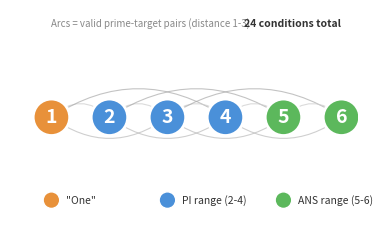

The matplotlib source for this figure:
"""Option 2: Network diagram showing valid prime-target transitions."""
import matplotlib.pyplot as plt
import matplotlib.patches as patches
import numpy as np

fig, ax = plt.subplots(figsize=(4.0, 2.5))

# Place numerosities 1-6 in a horizontal line
node_y = 1.25
node_xs = {i: 0.5 + (i-1) * 0.7 for i in range(1, 7)}
node_r = 0.22

# Colors for PI/ANS categories
colors = {
    1: '#e8913a',  # Orange - "one"
    2: '#4a90d9',  # Blue - PI range
    3: '#4a90d9',
    4: '#4a90d9',
    5: '#5cb85c',  # Green - ANS range
    6: '#5cb85c',
}

# Draw edges first (behind nodes)
# Valid pairs: |prime - target| <= 3, prime != target
edge_colors_by_dist = {1: '#cccccc', 2: '#bbbbbb', 3: '#aaaaaa'}
for p in range(1, 7):
    for t in range(p+1, 7):  # Only draw each edge once
        if abs(p - t) <= 3:
            dist = abs(p - t)
            # Draw curved arc above or below
            x1, x2 = node_xs[p], node_xs[t]
            mid_x = (x1 + x2) / 2
            # Height of arc depends on distance
            arc_h = 0.15 + dist * 0.18
            # Alternate above/below for visual clarity
            if dist % 2 == 1:
                arc_y = node_y + arc_h
            else:
                arc_y = node_y - arc_h

            # Draw with bezier-like path
            verts = [(x1, node_y), (mid_x, arc_y), (x2, node_y)]
            from matplotlib.path import Path
            codes = [Path.MOVETO, Path.CURVE3, Path.CURVE3]
            path = Path(verts, codes)
            patch = patches.PathPatch(path, facecolor='none',
                                       edgecolor=edge_colors_by_dist[dist],
                                       lw=0.8, alpha=0.7)
            ax.add_patch(patch)

# Draw nodes
for num in range(1, 7):
    circle = plt.Circle((node_xs[num], node_y), node_r,
                        facecolor=colors[num], edgecolor='white',
                        linewidth=2, zorder=5)
    ax.add_patch(circle)
    ax.text(node_xs[num], node_y, str(num), ha='center', va='center',
            fontsize=14, fontweight='bold', color='white', zorder=6)

# Legend for categories
legend_y = 0.25
legend_items = [
    ('#e8913a', '"One"'),
    ('#4a90d9', 'PI range (2-4)'),
    ('#5cb85c', 'ANS range (5-6)'),
]
for i, (color, label) in enumerate(legend_items):
    x = 0.5 + i * 1.4
    circle = plt.Circle((x, legend_y), 0.1, facecolor=color,
                        edgecolor='white', linewidth=1, zorder=5)
    ax.add_patch(circle)
    ax.text(x + 0.18, legend_y, label, va='center', fontsize=7.5,
            color='#333333')

# Edge distance legend
ax.text(0.5, 2.35, 'Arcs = valid prime-target pairs (distance 1-3)',
        fontsize=7, color='#888888', style='italic')

# Count label
ax.text(4.0, 2.35, '24 conditions total',
        fontsize=7.5, fontweight='bold', color='#333333', ha='right')

ax.set_xlim(0, 4.2)
ax.set_ylim(-0.05, 2.55)
ax.set_aspect('equal')
ax.axis('off')

plt.tight_layout()
plt.savefig('option2_network_diagram.png', dpi=300, bbox_inches='tight',
            facecolor='white', edgecolor='none')
plt.close()
print("Saved option2_network_diagram.png")
